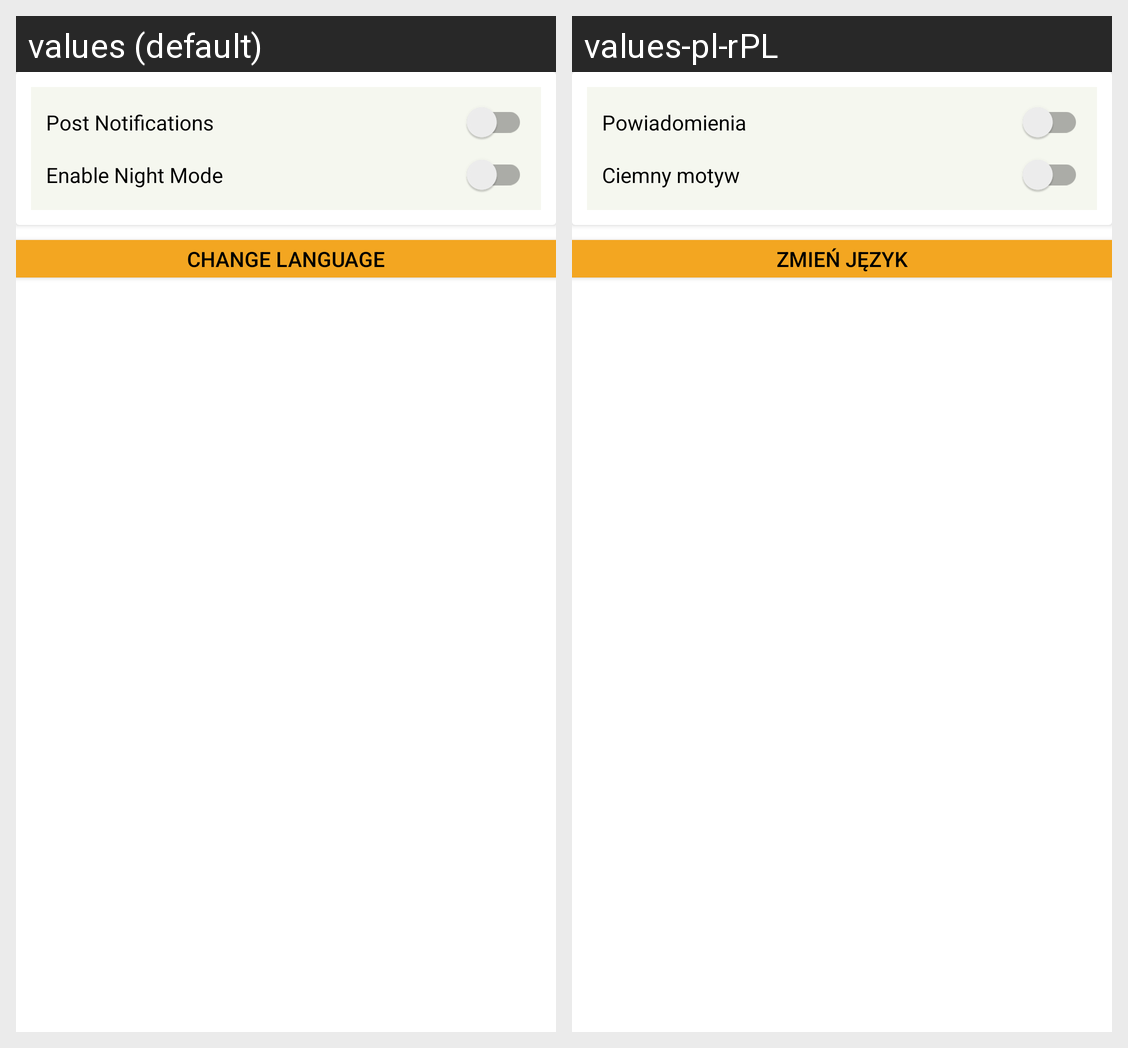

The same Android screen rendered under two of its app's locales, left to right. List the strings drawn on it with the default value and each locale's translation.
Android screen res/layout/activity_settings.xml rendered under 2 locales, left to right: values (default), values-pl-rPL. Device: Nexus 5 (rendered at 1080×1920; each locale shown at half size, 540×960, under a caption strip naming it); theme AppTheme.
Strings drawn on this screen, with the default value and each locale's value (text and hints the layout hard-codes, and strings that could not be matched under every locale, appear in the picture but are not listed):

post_notifications
  values: Post Notifications
  values-pl-rPL: Powiadomienia

night_mode
  values: Enable Night Mode
  values-pl-rPL: Ciemny motyw

change_language
  values: Change Language
  values-pl-rPL: Zmień język
